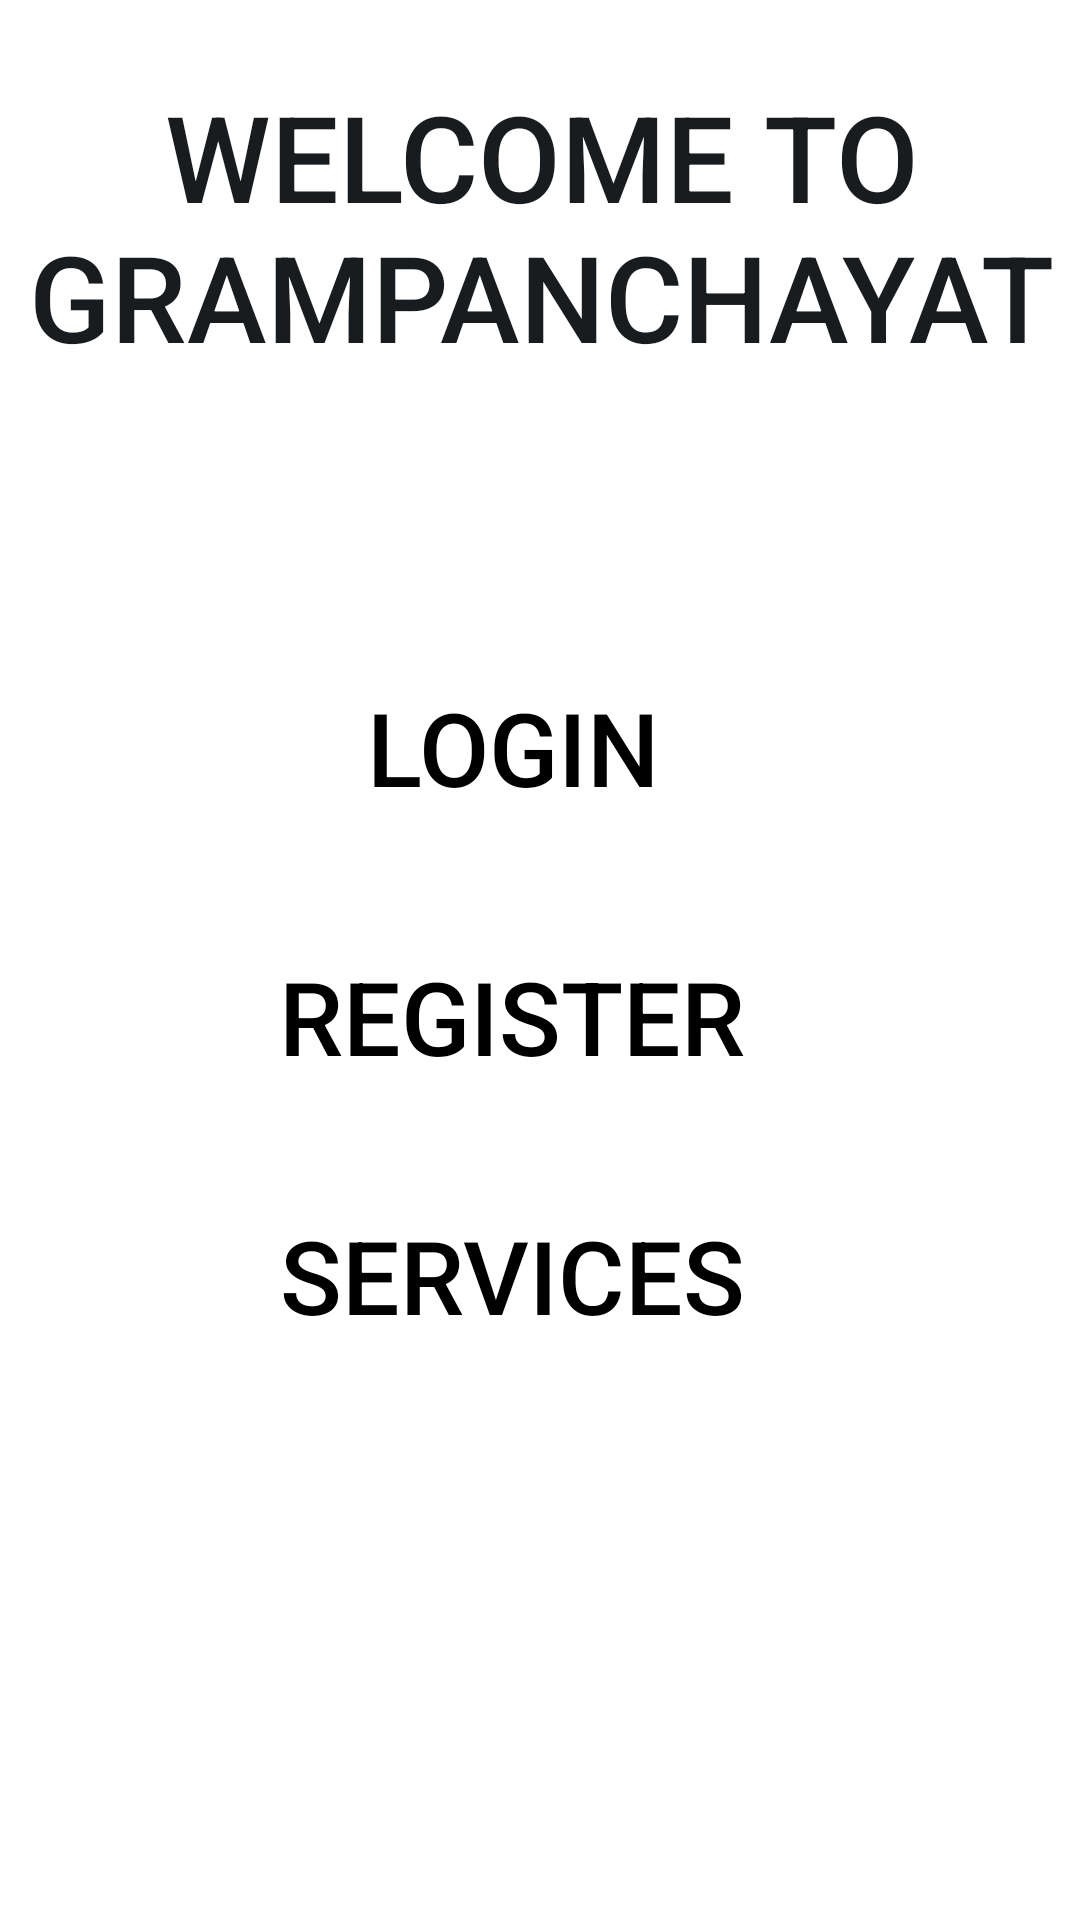

Android layout source for this screen:
<!-- AndroidManifest.xml: application theme Theme.MyPanchayat -->
<!-- res/layout/activity_main.xml -->
<?xml version="1.0" encoding="utf-8"?>
<androidx.constraintlayout.widget.ConstraintLayout xmlns:android="http://schemas.android.com/apk/res/android"
    xmlns:app="http://schemas.android.com/apk/res-auto"
    xmlns:tools="http://schemas.android.com/tools"
    android:layout_width="match_parent"
    android:layout_height="match_parent"
    android:background="#FFFFFF"
    android:textAlignment="center"
    tools:context=".MainActivity">

    <TextView
        android:id="@+id/tvServices"
        android:layout_width="216dp"
        android:layout_height="61dp"
        android:text="SERVICES"
        android:textAlignment="center"
        android:textAppearance="@style/TextAppearance.AppCompat.Body2"
        android:textColor="@color/black"
        android:textSize="34sp"
        app:layout_constraintBottom_toBottomOf="parent"
        app:layout_constraintEnd_toEndOf="parent"
        app:layout_constraintHorizontal_bias="0.435"
        app:layout_constraintStart_toStartOf="parent"
        app:layout_constraintTop_toTopOf="parent"
        app:layout_constraintVertical_bias="0.695" />

    <TextView
        android:id="@+id/tvSignUp"
        android:layout_width="216dp"
        android:layout_height="61dp"
        android:text="REGISTER"
        android:textAlignment="center"
        android:textAppearance="@style/TextAppearance.AppCompat.Body2"
        android:textColor="@color/black"
        android:textSize="34sp"
        app:layout_constraintBottom_toBottomOf="parent"
        app:layout_constraintEnd_toEndOf="parent"
        app:layout_constraintHorizontal_bias="0.435"
        app:layout_constraintStart_toStartOf="parent"
        app:layout_constraintTop_toTopOf="parent"
        app:layout_constraintVertical_bias="0.546" />

    <TextView
        android:id="@+id/tvLogin"
        android:layout_width="216dp"
        android:layout_height="61dp"
        android:text="LOGIN"
        android:textAlignment="center"
        android:textAppearance="@style/TextAppearance.AppCompat.Body2"
        android:textColor="@color/black"
        android:textSize="34sp"
        app:layout_constraintBottom_toBottomOf="parent"
        app:layout_constraintEnd_toEndOf="parent"
        app:layout_constraintHorizontal_bias="0.435"
        app:layout_constraintStart_toStartOf="parent"
        app:layout_constraintTop_toTopOf="parent"
        app:layout_constraintVertical_bias="0.391" />

    <TextView
        android:id="@+id/textView"
        android:layout_width="406dp"
        android:layout_height="123dp"
        android:text="WELCOME TO GRAMPANCHAYAT"
        android:textAlignment="center"
        android:textAppearance="@style/TextAppearance.AppCompat.Body2"
        android:textColor="@color/material_dynamic_neutral10"
        android:textSize="40sp"
        app:layout_constraintBottom_toBottomOf="parent"
        app:layout_constraintEnd_toEndOf="parent"
        app:layout_constraintStart_toStartOf="parent"
        app:layout_constraintTop_toTopOf="parent"
        app:layout_constraintVertical_bias="0.049" />

</androidx.constraintlayout.widget.ConstraintLayout>
<!-- resources referenced by this layout -->
<resources>
  <style name="Theme.MyPanchayat" parent="Base.Theme.MyPanchayat" />
  <style name="Base.Theme.MyPanchayat" parent="Theme.Material3.DayNight.NoActionBar">
          
          
      </style>
  <!-- not gathered from this repository: default colours our renderer supplied (Android Studio template values) -->
  <color name="black">#FF000000</color>
</resources>
